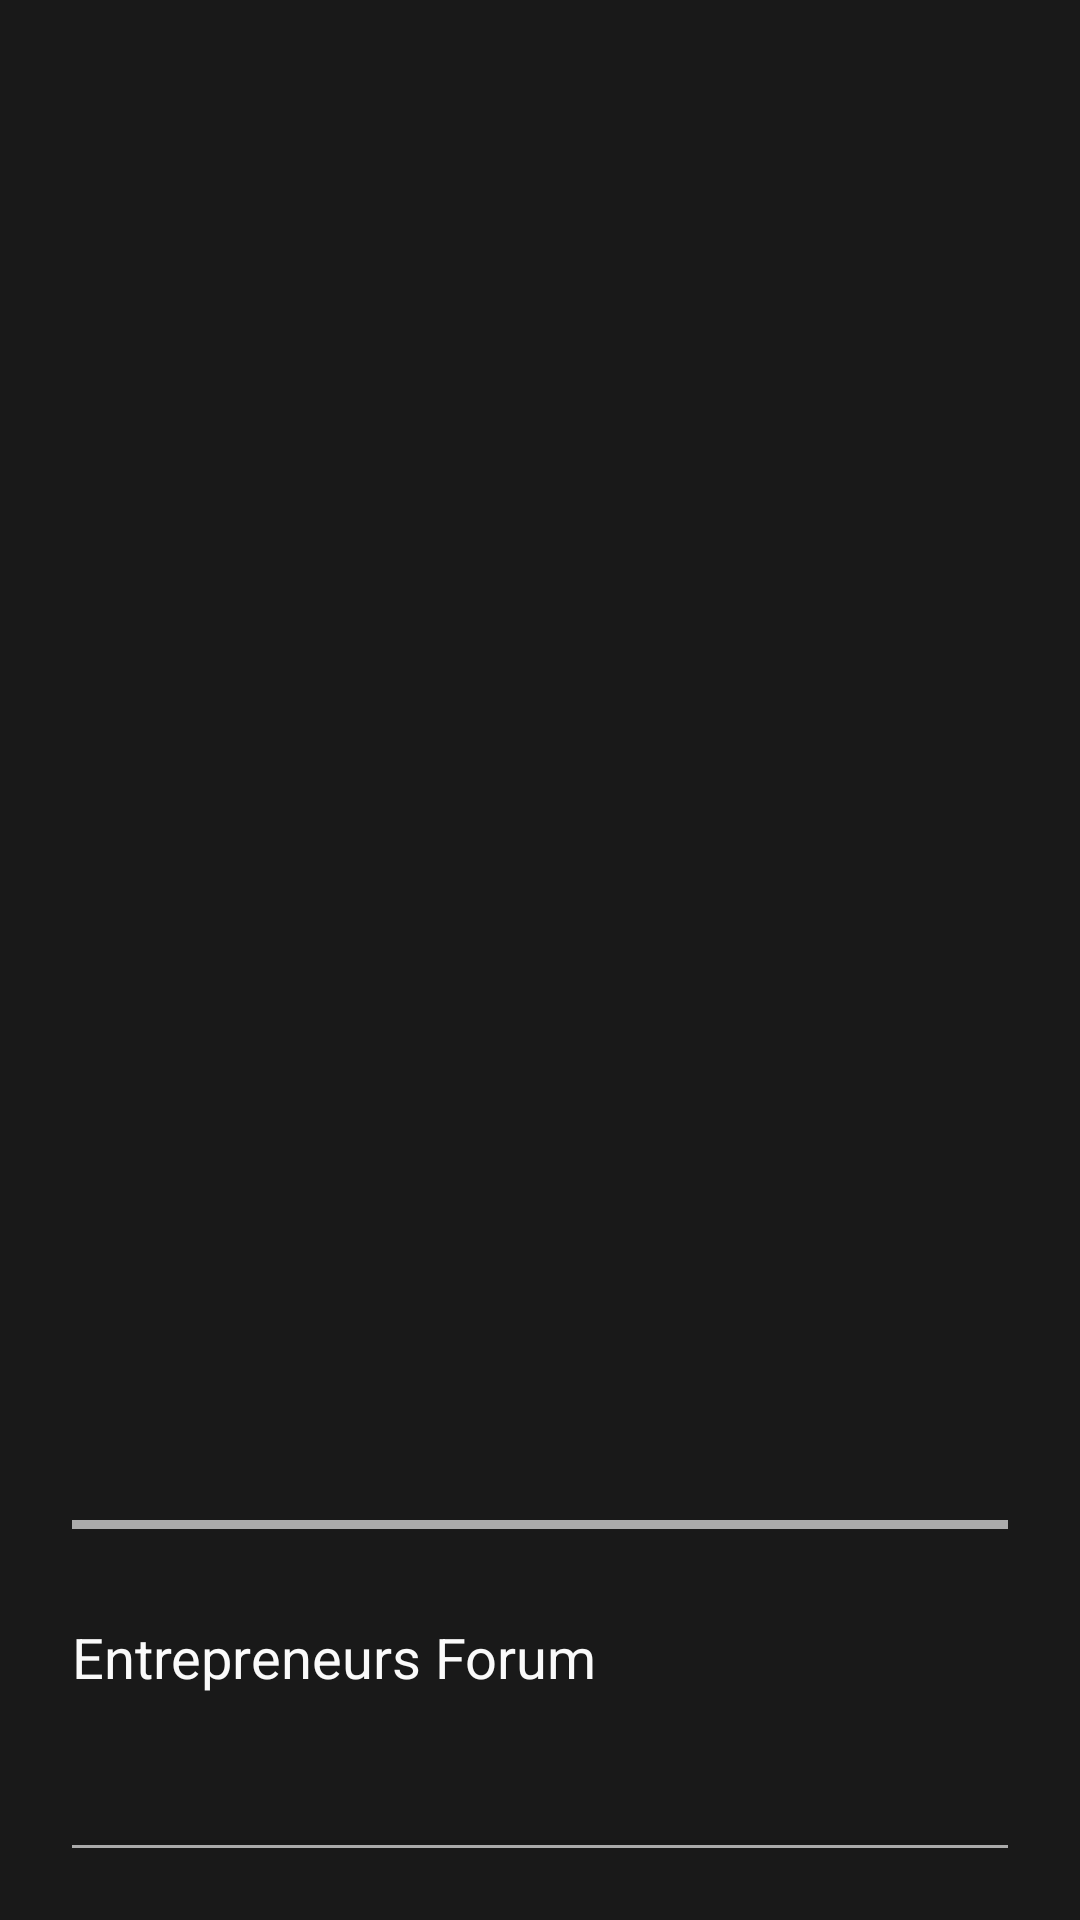

Android layout source for this screen:
<!-- AndroidManifest.xml: application theme AppTheme -->
<!-- res/layout/nav_header.xml -->
<?xml version="1.0" encoding="utf-8"?>
<LinearLayout xmlns:android="http://schemas.android.com/apk/res/android"
    android:id="@+id/nav_header"
    android:layout_width="match_parent"
    android:layout_height="220dp"
    android:background="#191919"
    android:gravity="bottom"
    android:orientation="vertical"
    android:padding="24dp"
    android:theme="@style/ThemeOverlay.AppCompat.Dark">

    <View
        android:layout_width="match_parent"
        android:layout_height="3dp"
        android:layout_marginBottom="30dp"
        android:background="@android:color/darker_gray" />

    <TextView
        android:id="@+id/forum_fragment"
        android:layout_width="match_parent"
        android:layout_height="wrap_content"
        android:layout_marginBottom="50dp"
        android:text="Entrepreneurs Forum"
        android:textColor="@color/selector_txt"
        android:textSize="9pt" />

    <View
        android:layout_width="match_parent"
        android:layout_height="1dp"
        android:background="@android:color/darker_gray" />

</LinearLayout>
<!-- resources referenced by this layout -->
<resources>
  <style name="AppTheme" parent="Theme.MaterialComponents.Light.NoActionBar.Bridge">
          
          <item name="android:windowTranslucentStatus">true</item>
          <item name="colorPrimary">@color/design_default_color_primary</item>
          <item name="colorPrimaryDark">@color/design_default_color_primary_dark</item>
          <item name="colorAccent">@color/design_default_color_secondary</item>
      </style>
</resources>
